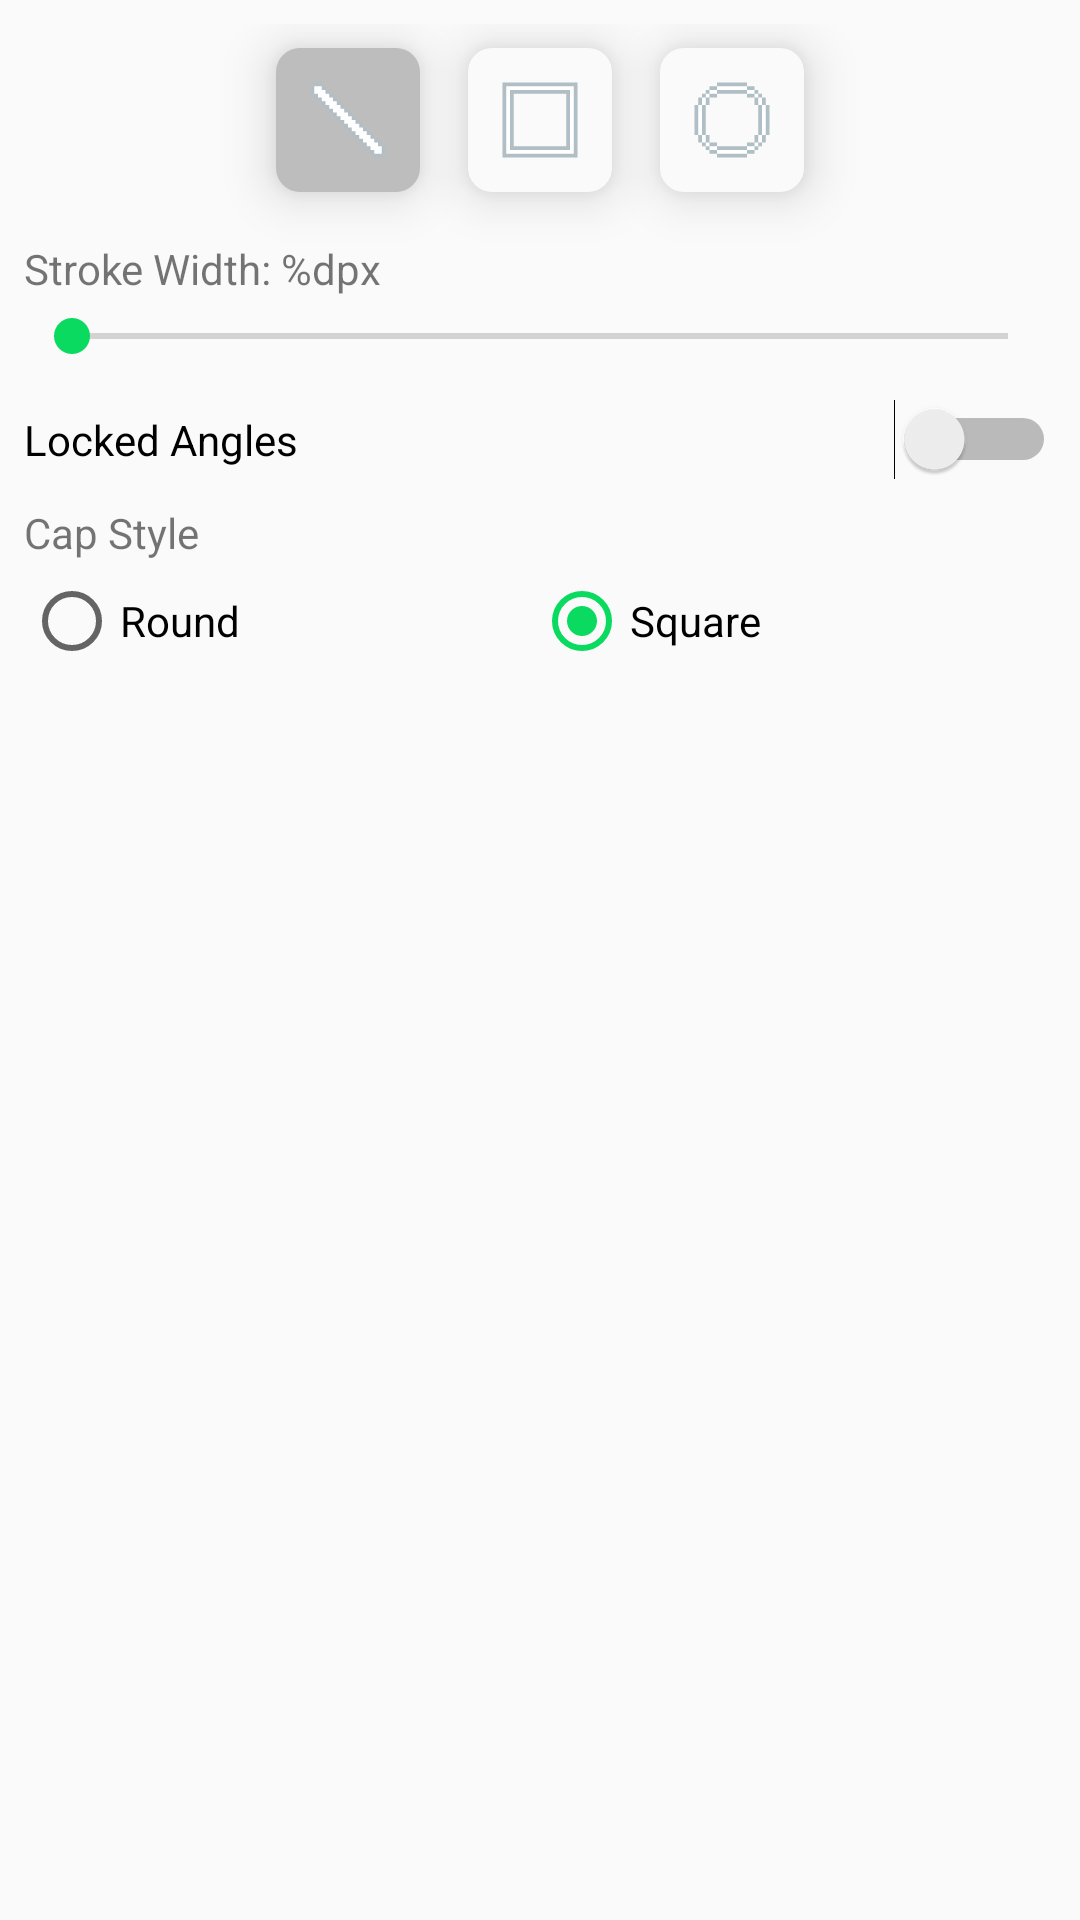

Reconstruct the res/layout file that produces this screen, plus the resources it refers to.
<!-- AndroidManifest.xml: application theme AppTheme -->
<!-- res/layout/tool_settings_multishape.xml -->
<?xml version="1.0" encoding="utf-8"?>
<RelativeLayout xmlns:android="http://schemas.android.com/apk/res/android"
    xmlns:app="http://schemas.android.com/apk/res-auto"
    android:id="@+id/multishapeSettings"
    android:layout_width="match_parent"
    android:layout_height="match_parent"
    android:layout_alignParentTop="true"
    android:padding="8dp">

    <ImageButton
        android:id="@+id/rectTool"
        style="@style/PXLImageButton"
        android:layout_width="@dimen/tool_settings_multishape_shape_size"
        android:layout_height="@dimen/tool_settings_multishape_shape_size"
        android:layout_alignParentTop="true"
        android:layout_centerHorizontal="true"
        android:visibility="visible"
        app:srcCompat="@drawable/square" />

    <ImageButton
        android:id="@+id/circleTool"
        style="@style/PXLImageButton"
        android:layout_width="@dimen/tool_settings_multishape_shape_size"
        android:layout_height="@dimen/tool_settings_multishape_shape_size"
        android:layout_alignParentTop="true"
        android:layout_marginStart="7dp"
        android:layout_toEndOf="@+id/rectTool"
        android:visibility="visible"
        app:srcCompat="@drawable/circle" />

    <ImageButton
        android:id="@+id/lineTool"
        style="@style/PXLImageButton"
        android:layout_width="@dimen/tool_settings_multishape_shape_size"
        android:layout_height="@dimen/tool_settings_multishape_shape_size"
        android:layout_alignParentTop="true"
        android:layout_toStartOf="@+id/rectTool"
        android:background="@drawable/full_round_rect_bg_dark"
        android:visibility="visible"
        app:srcCompat="@drawable/line" />

    <Switch
        android:id="@+id/shapeFillSwitch"
        android:layout_width="match_parent"
        android:layout_height="wrap_content"
        android:layout_below="@+id/lockedSwitch"
        android:layout_centerHorizontal="true"
        android:layout_marginTop="8dp"
        android:text="@string/fill_shape"
        android:visibility="gone" />

    <Switch
        android:id="@+id/lockedSwitch"
        android:layout_width="match_parent"
        android:layout_height="wrap_content"
        android:layout_below="@+id/cornersRoundingSeekBar"
        android:layout_centerHorizontal="true"
        android:layout_marginTop="8dp"
        android:paddingBottom="4dp"
        android:paddingTop="4dp"
        android:text="@string/lock_angles"
        android:visibility="visible" />

    <TextView
        android:id="@+id/shapeToolSizeText"
        android:layout_width="wrap_content"
        android:layout_height="wrap_content"
        android:layout_below="@+id/rectTool"
        android:layout_centerHorizontal="false"
        android:layout_marginTop="8dp"
        android:text="@string/stroke_width"
        android:visibility="visible" />

    <SeekBar
        android:id="@+id/shapeToolSizeSeekbar"
        android:layout_width="match_parent"
        android:layout_height="wrap_content"
        android:layout_below="@+id/shapeToolSizeText"
        android:layout_centerHorizontal="true"
        android:max="15"
        android:paddingBottom="4dp"
        android:paddingTop="4dp"
        android:visibility="visible" />

    <TextView
        android:id="@+id/roundingText"
        android:layout_width="wrap_content"
        android:layout_height="wrap_content"
        android:layout_below="@+id/shapeToolSizeSeekbar"
        android:layout_marginTop="8dp"
        android:text="@string/corners_rounding"
        android:visibility="gone" />

    <SeekBar
        android:id="@+id/cornersRoundingSeekBar"
        android:layout_width="match_parent"
        android:layout_height="wrap_content"
        android:layout_below="@+id/roundingText"
        android:max="16"
        android:paddingBottom="4dp"
        android:paddingTop="4dp"
        android:visibility="gone" />

    <TextView
        android:id="@+id/toolStyleText"
        android:layout_width="wrap_content"
        android:layout_height="wrap_content"
        android:layout_below="@+id/shapeFillSwitch"
        android:layout_marginTop="8dp"
        android:text="@string/tool_style" />

    <RadioGroup
        android:id="@+id/toolStyleRadioGroup"
        android:layout_width="match_parent"
        android:layout_height="wrap_content"
        android:layout_below="@+id/toolStyleText"
        android:orientation="horizontal"
        android:paddingBottom="4dp"
        android:paddingTop="4dp">

        <RadioButton
            android:id="@+id/toolStyleRadioButtonRound"
            android:layout_width="wrap_content"
            android:layout_height="wrap_content"
            android:layout_weight="1"
            android:text="@string/style_round" />

        <RadioButton
            android:id="@+id/toolStyleRadioButtonSquare"
            android:layout_width="wrap_content"
            android:layout_height="wrap_content"
            android:layout_weight="1"
            android:checked="true"
            android:text="@string/style_square" />
    </RadioGroup>

</RelativeLayout>
<!-- resources referenced by this layout -->
<resources>
  <dimen name="tool_settings_multishape_shape_size">40dp</dimen>
  <!-- drawable circle: png bitmap (drawable-mdpi, 515 bytes) -->
  <!-- drawable full_round_rect_bg_dark (drawable-v19) -->
  <?xml version="1.0" encoding="utf-8"?>
  <shape android:shape="rectangle" xmlns:android="http://schemas.android.com/apk/res/android">
      <corners android:radius="8dp"/>
      <solid android:color="@color/colorPrimaryDark"/>
  </shape>
  <!-- drawable line: png bitmap (drawable-mdpi, 557 bytes) -->
  <!-- drawable square: png bitmap (drawable-mdpi, 364 bytes) -->
  <string name="corners_rounding">Corners Rounding: %d</string>
  <string name="fill_shape">Fill</string>
  <string name="lock_angles">Locked Angles</string>
  <string name="stroke_width">Stroke Width: %dpx</string>
  <string name="style_round">Round</string>
  <string name="style_square">Square</string>
  <string name="tool_style">Cap Style</string>
  <style name="PXLImageButton" parent="Widget.AppCompat.ImageButton">
          <item name="android:background">@drawable/sketchbook_style_bg_selector_2</item>
          <item name="android:scaleType">centerCrop</item>
          <item name="android:padding">9dp</item>
          <item name="android:elevation" tools:targetApi="lollipop">@dimen/default_elevation</item>
          <item name="android:layout_margin">8dp</item>
          <item name="android:layout_width">@dimen/pxl_button_style_size</item>
          <item name="android:layout_height">@dimen/pxl_button_style_size</item>
      </style>
  <style name="AppTheme" parent="Theme.AppCompat.Light.NoActionBar">
          
          <item name="colorPrimary">@color/colorPrimary</item>
          <item name="colorPrimaryDark">@color/colorPrimaryDark</item>
          <item name="colorAccent">@color/colorAccent</item>
      </style>
  <color name="colorPrimaryDark">#263238</color>
  <!-- drawable sketchbook_style_bg_selector_2 (drawable) -->
  <?xml version="1.0" encoding="utf-8"?>
  <selector xmlns:android="http://schemas.android.com/apk/res/android">
      <item android:state_pressed="false" android:drawable="@drawable/full_round_rect_bg"/>
      <item android:state_pressed="true" android:drawable="@drawable/full_round_rect_bg_dark"/>
  
  </selector>
  <dimen name="default_elevation">10dp</dimen>
  <dimen name="pxl_button_style_size">48dp</dimen>
  <color name="colorPrimary">#546e7a</color>
  <color name="colorAccent">#0ada60</color>
  <!-- drawable full_round_rect_bg (drawable-v19) -->
  <?xml version="1.0" encoding="utf-8"?>
  <shape android:shape="rectangle" xmlns:android="http://schemas.android.com/apk/res/android">
      <corners android:radius="8dp"/>
      <gradient android:centerX="50%" android:centerY="0" android:startColor="@color/colorPrimaryDark" android:endColor="@color/colorPrimary" android:angle="90"/>
  </shape>
</resources>
